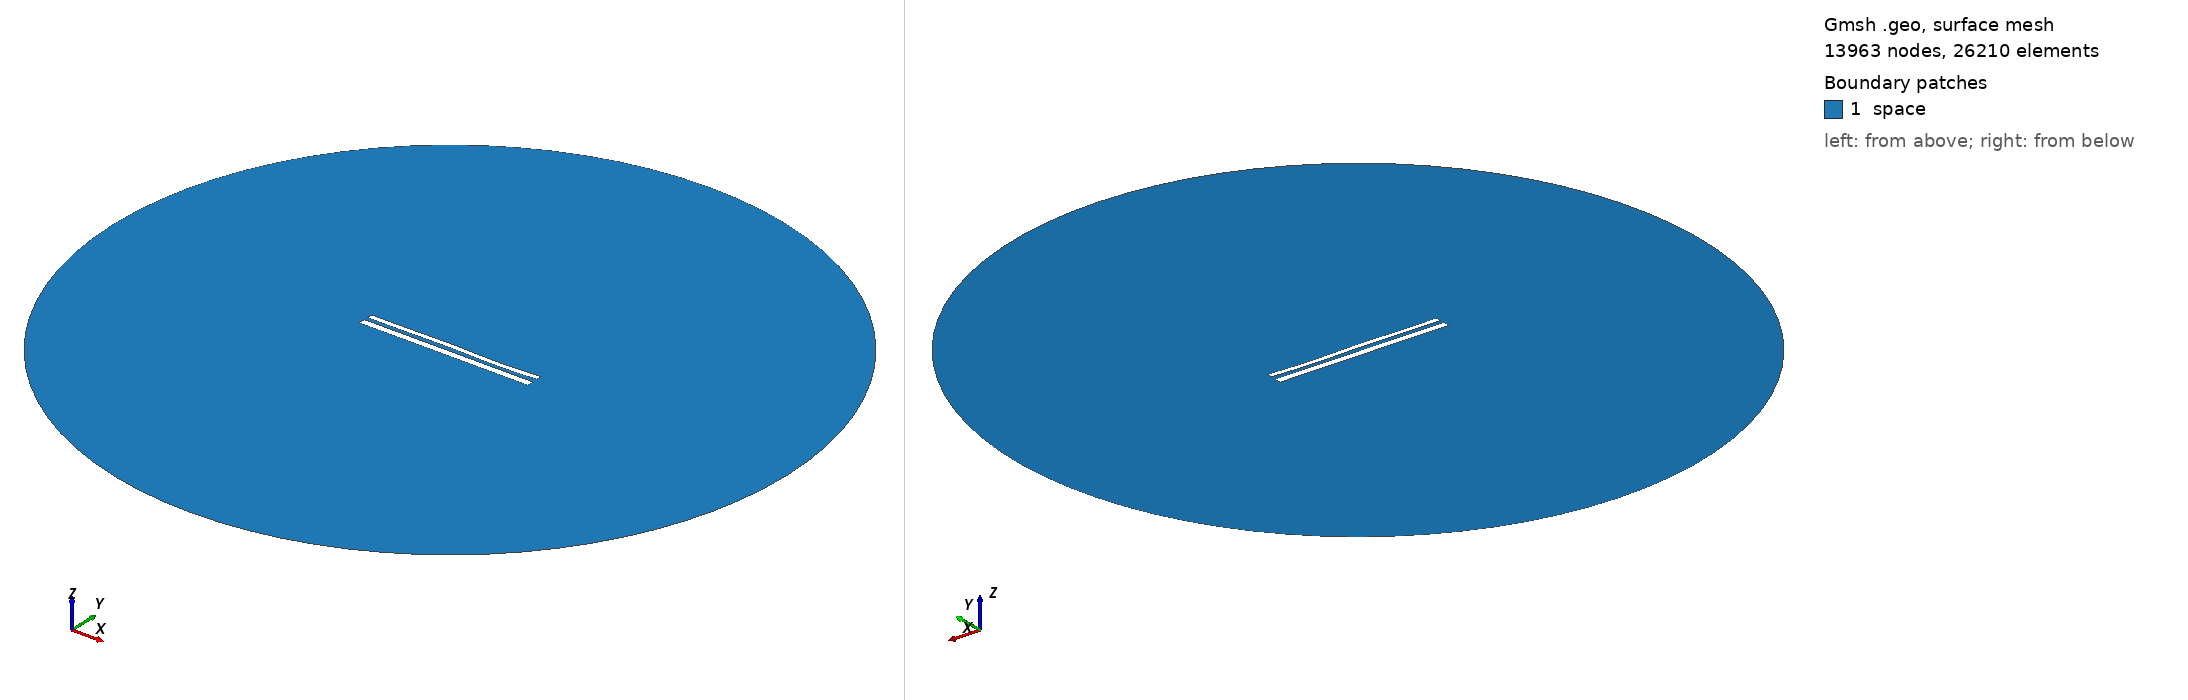

Gmsh geometry script, surface-meshed: 13963 nodes, 26210 surface elements. Boundary patches (legend numbers): 1 space. Left view from above one corner, right view from below the opposite corner. Legend entries are the model's physical surfaces. The drawing asked Gmsh for element sizes between 1% and 20% of the model's largest extent; the script's own settings can give other sizes.

=== 11571.geo (drawn) ===
//---------------------------------------
// Geometry kernel
//---------------------------------------

SetFactory("OpenCASCADE");



//---------------------------------------
// Parameters of the geometry
//---------------------------------------

// Overetch of the upper plate
overetch = 0.375;

// Distance between the plates
distance = 2.25;

// Discretization over the x axis (for the deformation)
nx = 50; 

// Length of the plate
L = 100 - overetch; 

// Number of modes
n = 4; 

// 1st mode coefficient
coeff(1) = 0.0;
beta(1) = 0.596864 * 3.1415926535 / L;

// 2nd mode coefficient
coeff(2) = 0.0;
beta(2) = 1.49418 * 3.1415926535 / L;

// 3rd mode coefficient
coeff(3) = 0.15;
beta(3) = 2.50025 * 3.1415926535 / L;

// 4th mode coefficient
coeff(4) = -0.15;
beta(4) = 3.49999 * 3.1415926535 / L;



//---------------------------------------
// Upper plate (deformed rectangle)
//---------------------------------------

// Coordiantes of the upper plate
xmin = -50;
xmax = 50 - overetch;

// Height of the upper plate
yheight = 4 - 2 * overetch;

// Indexes of the points
UpperID[] = {};
LowerID[] = {};
LeftID[] = {};
RightID[] = {};

// Point index
p = 1;

// Horizontal edges
For i In {1:nx}
    x = xmin + (i-1)*(xmax - xmin)/(nx-1);

    y_bottom = distance / 2 + overetch;
    For j In {1:n}
        C = (Cosh(beta(j)*L) + Cos(beta(j)*L)) / (Sinh(beta(j)*L) + Sin(beta(j)*L));
        y_bottom  = y_bottom + coeff(j) * (Cosh(beta(j)*(x+50)) - Cos(beta(j)*(x+50)) - C * (Sinh(beta(j)*(x+50)) - Sin(beta(j)*(x+50))));
    EndFor

    y_top = y_bottom + yheight;

    Point(p) = {x, y_top, 0, 1.0};
    UpperID[i] = p;
    p = p + 1;

    Point(p) = {x, y_bottom, 0, 1.0};
    LowerID[i] = p;
    p = p + 1;
EndFor

// Create point lists
UpperPts[] = {}; LowerPts[] = {};
For i In {1:nx}
  UpperPts[] += {UpperID[i]};
  LowerPts[] += {LowerID[i]};
EndFor

// Build splines
Spline(1) = {UpperPts[]};
Spline(2) = {LowerPts[]};
Line(3) = {LowerPts[nx-1], UpperPts[nx-1]};
Line(4) = {LowerPts[0], UpperPts[0]};

// Build the plane surface
Curve Loop(1) = {2, 3, -1, -4};
Plane Surface(1) = {1};



//---------------------------------------
// Lower plate (rectangle)
//---------------------------------------

// Vertices
Point(1001) = {-50, -1, 0, 1.0};
Point(1002) = { 50, -1, 0, 1.0};
Point(1003) = { 50,  -5, 0, 1.0};
Point(1004) = {-50,  -5, 0, 1.0};

// Edges
Line(5) = {1001, 1002};
Line(6) = {1002, 1003};
Line(7) = {1003, 1004};
Line(8) = {1004, 1001};

// Plane surface
Line Loop(2) = {5, 6, 7, 8};
Plane Surface(2) = {2}; 



//---------------------------------------
// Outer (fictious) boundary
//---------------------------------------

// Points
Point(1005) = {0, 0, 0};       // Center
Point(1006) = {200, 0, 0};     // Start point
Point(1007) = {0, 200, 0};     // 90 degrees
Point(1008) = {-200, 0, 0};    // 180 degrees
Point(1009) = {0, -200, 0};    // 270 degrees

// Circle arcs (each needs start, center, end)
Circle(9) = {1006, 1005, 1007};
Circle(10) = {1007, 1005, 1008};
Circle(11) = {1008, 1005, 1009};
Circle(12) = {1009, 1005, 1006};

// Plane surface for the entire domain
Curve Loop(3) = {9, 10, 11, 12};
Surface(3) = {3};

// Subtract the plates from the whole domain to obtain the actual domain where we want to solve the equations
BooleanDifference{ Surface{3}; Delete; }{ Surface{1}; Surface{2}; Delete; }




//---------------------------------------
// Transfinite Lines/Curves
//---------------------------------------

// Set the number of points on the boundaries
r = 7;

// Plates
Transfinite Curve {1, 2} = 50*r Using Progression 1;
Transfinite Curve {3, 4} = 2*r Using Progression 1;
Transfinite Line {5, 7} = 50*r Using Progression 1;
Transfinite Line {6, 8} = 2*r Using Progression 1;

// Outer boundary
Transfinite Line {9, 10, 11, 12} = 20 Using Progression 1;



//---------------------------------------
// Physical groups
//---------------------------------------                

// Physical curves (boundaries)
Physical Line("force_segment", 10) = {2};
Physical Line("upper_plate", 11) = {1, 3, 4};
Physical Line("lower_plate", 12) = {5, 6, 7, 8};
Physical Line("boundary", 20) = {9, 10, 11, 12};

// Physical Surfaces
Physical Surface("space", 30) = {3};



//---------------------------------------
// 6. Generate the Mesh
//---------------------------------------

// 2D mesh generation
Mesh 2;
